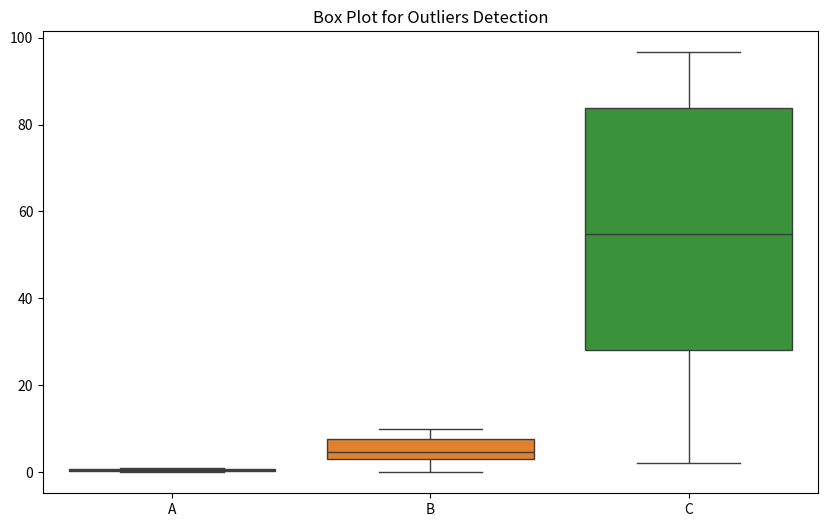
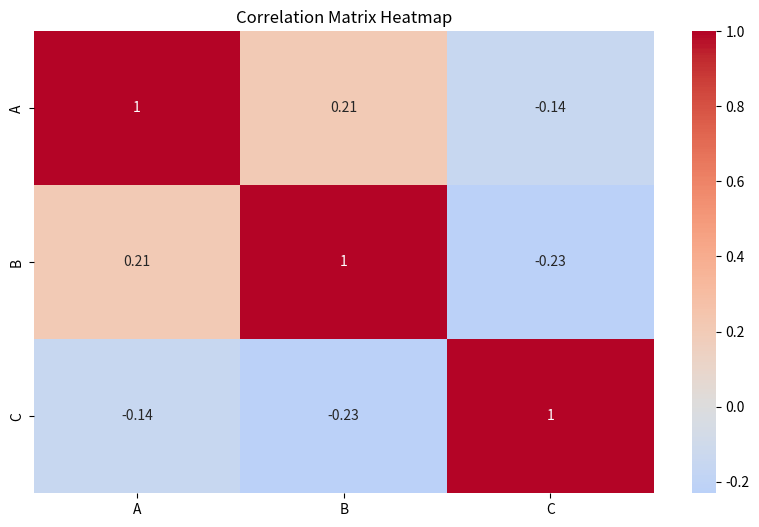

Write Python code to recreate these figures, in order.
import numpy as np
import pandas as pd
import seaborn as sns
from matplotlib import pyplot as plt


def perform_eda(df):
    """
    Performs EDA including descriptive statistics, outlier detection,
    and correlation analysis.

    Parameters:
    df (DataFrame): A DataFrame containing data for EDA.
    """
    desc_stats = df.describe().transpose()
    print("Descriptive Statistics:")
    print(desc_stats)

    # Detecting outliers
    plt.figure(figsize=(10, 6))
    sns.boxplot(data=df)
    plt.title('Box Plot for Outliers Detection')
    plt.close()

    # Correlation Matrix and Heatmap
    corr_matrix = df.corr()
    plt.figure(figsize=(10, 6))
    sns.heatmap(corr_matrix, annot=True, cmap='coolwarm', center=0)
    plt.title("Correlation Matrix Heatmap")
    plt.close()

# Example data
df = pd.DataFrame({
    'A': np.random.rand(50),
    'B': np.random.rand(50) * 10,
    'C': np.random.rand(50) * 100
})
perform_eda(df)
